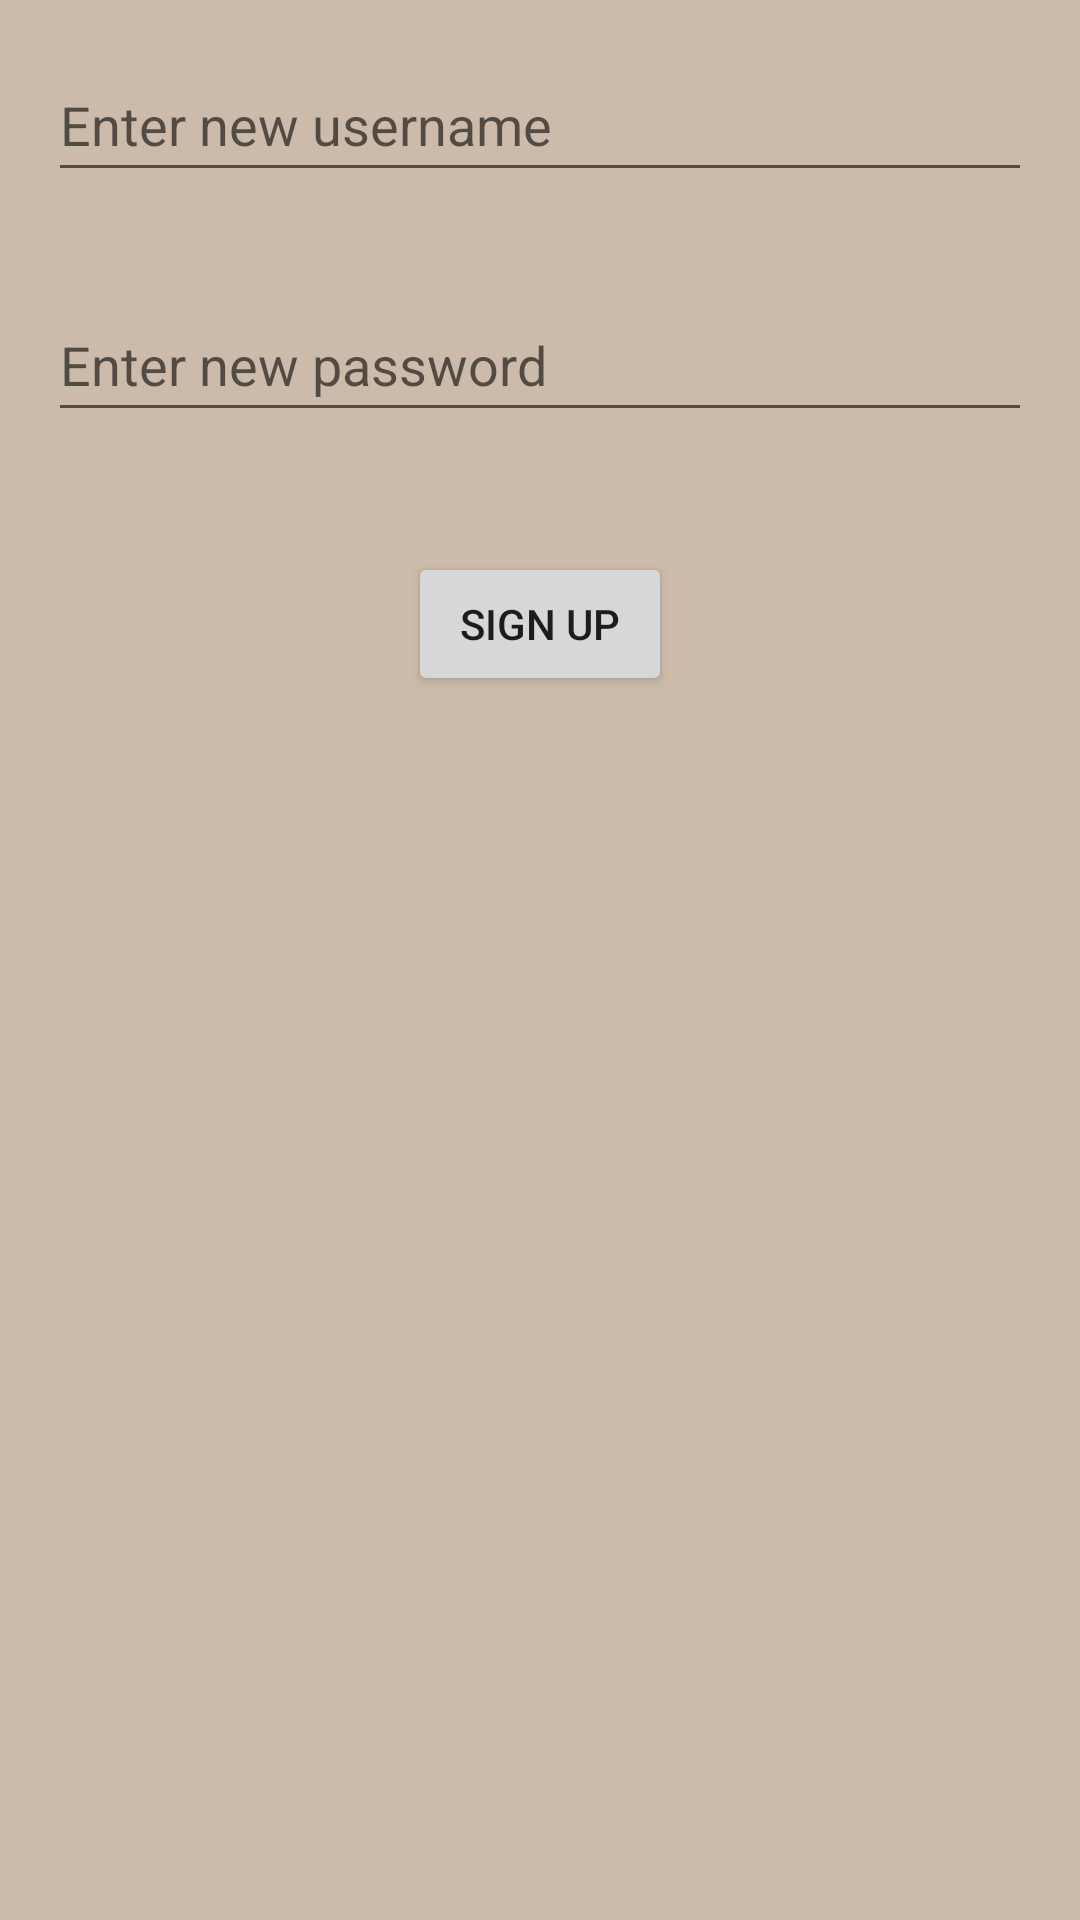

Reconstruct the res/layout file that produces this screen, plus the resources it refers to.
<!-- AndroidManifest.xml: application theme Theme.CookED_app -->
<!-- res/layout/signup_activity.xml -->
<?xml version="1.0" encoding="utf-8"?>

<androidx.constraintlayout.widget.ConstraintLayout xmlns:android="http://schemas.android.com/apk/res/android"
    android:layout_width="match_parent"
    android:layout_height="match_parent"
    android:background="#CBA">

    <RelativeLayout
        android:layout_width="match_parent"
        android:layout_height="match_parent">

        <EditText
            android:id="@+id/newUsernameEditText"
            android:layout_width="match_parent"
            android:layout_height="48dp"
            android:layout_margin="16dp"
            android:hint="Enter new username"
            android:inputType="text" />

        <EditText
            android:id="@+id/newPasswordEditText"
            android:layout_width="match_parent"
            android:layout_height="48dp"
            android:layout_below="@+id/newUsernameEditText"
            android:layout_margin="16dp"
            android:hint="Enter new password"
            android:inputType="textPassword" />

        <Button
            android:id="@+id/signupButton"
            android:layout_width="wrap_content"
            android:layout_height="wrap_content"
            android:layout_below="@+id/newPasswordEditText"
            android:layout_centerHorizontal="true"
            android:layout_marginTop="24dp"
            android:text="Sign Up" />

    </RelativeLayout>

</androidx.constraintlayout.widget.ConstraintLayout>
<!-- resources referenced by this layout -->
<resources>
  <style name="Theme.CookED_app" parent="Theme.MaterialComponents.DayNight.DarkActionBar">
          
          <item name="colorPrimary">@color/purple_500</item>
          <item name="colorPrimaryVariant">@color/purple_700</item>
          <item name="colorOnPrimary">@color/white</item>
          
          <item name="colorSecondary">@color/teal_200</item>
          <item name="colorSecondaryVariant">@color/teal_700</item>
          <item name="colorOnSecondary">@color/black</item>
          
          <item name="android:statusBarColor">?attr/colorPrimaryVariant</item>
          
      </style>
  <!-- not gathered from this repository: default colours our renderer supplied (Android Studio template values) -->
  <color name="purple_500">#FF6200EE</color>
  <color name="purple_700">#FF3700B3</color>
  <color name="teal_200">#FF03DAC5</color>
  <color name="teal_700">#FF018786</color>
  <color name="black">#FF000000</color>
  <color name="white">#FFFFFFFF</color>
</resources>
